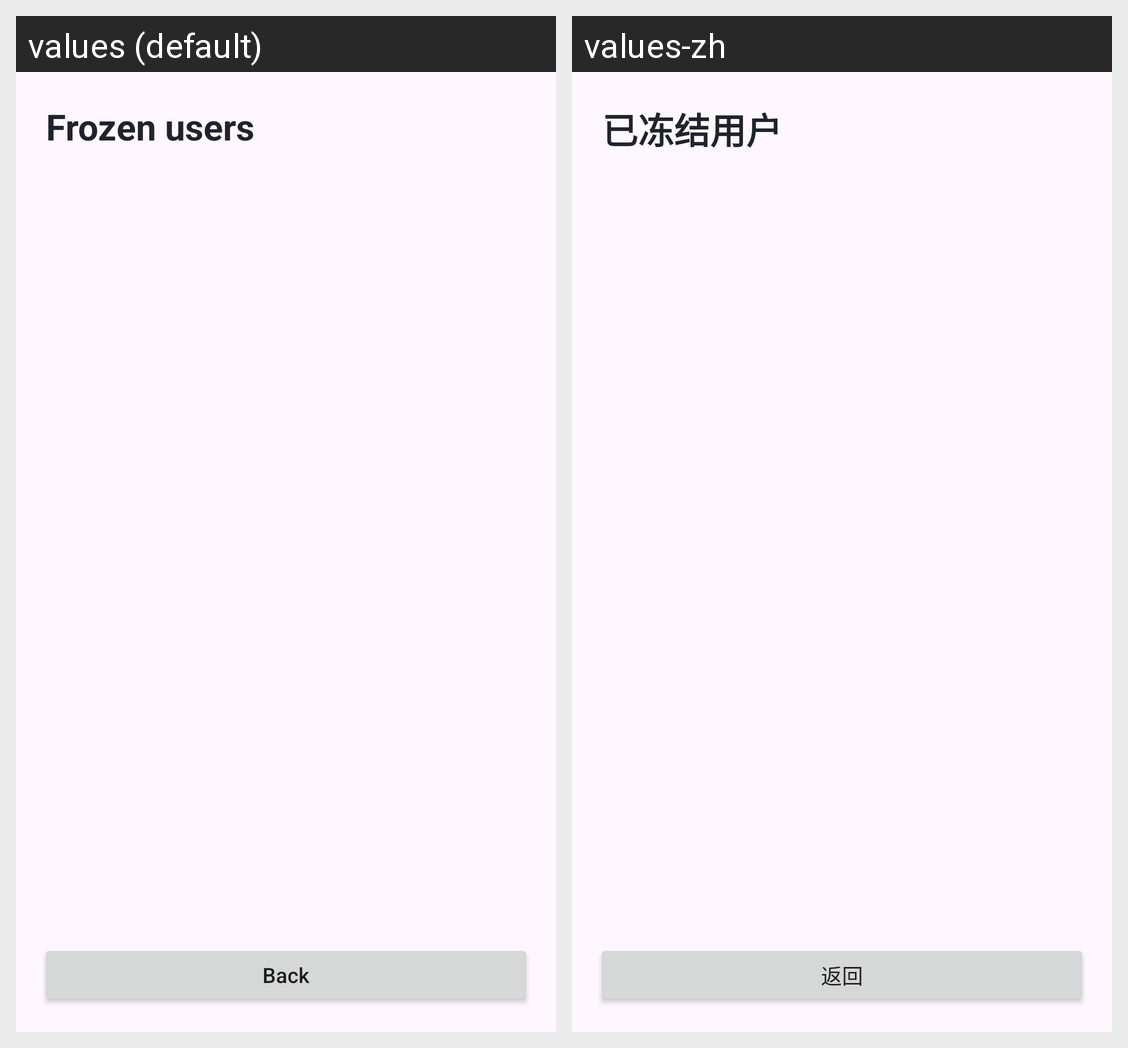

For this localized Android screen grid, give each drawn string resource with its value in every locale shown.
Android screen res/layout/activity_frozen_users.xml rendered under 2 locales, left to right: values (default), values-zh. Device: Nexus 5 (rendered at 1080×1920; each locale shown at half size, 540×960, under a caption strip naming it); theme Theme.COMP2100Miniproject.
Strings drawn on this screen, with the default value and each locale's value (text and hints the layout hard-codes, and strings that could not be matched under every locale, appear in the picture but are not listed):

frozen_users
  values: Frozen users
  values-zh: 已冻结用户

back
  values: Back
  values-zh: 返回
